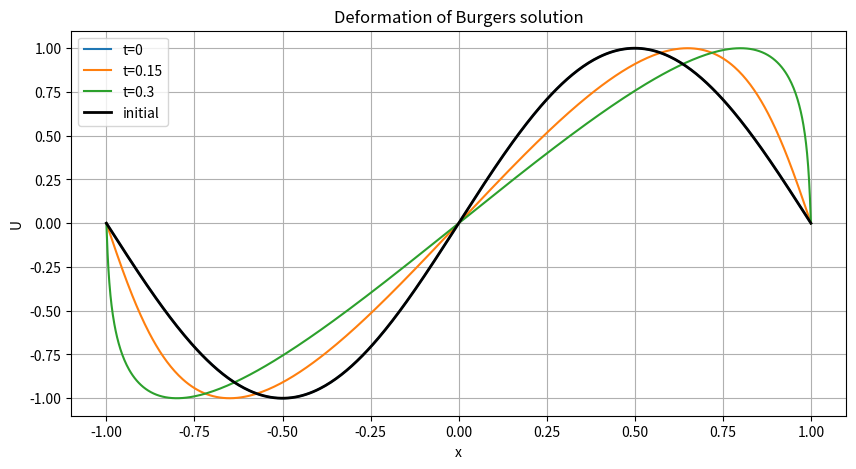
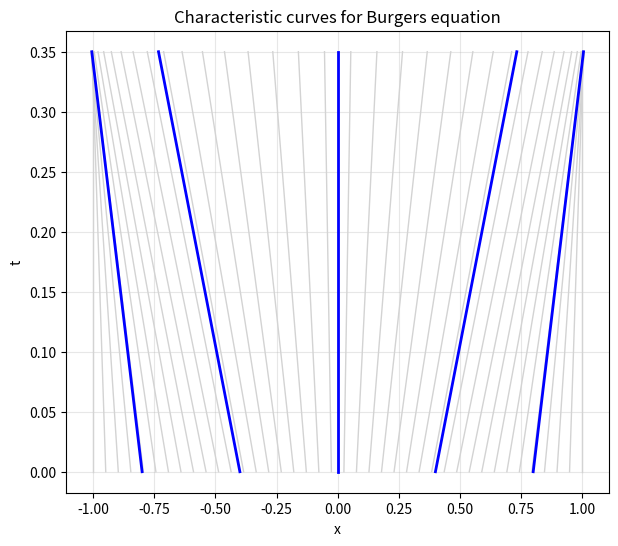

Python code for these plots, in order:
import numpy as np
import matplotlib.pyplot as plt

# initial coordinate
x0 = np.linspace(-1,1,400)

# initial condition
u0 = np.sin(np.pi*x0)

# times
times = [0,0.15,0.3]

plt.figure(figsize=(10,5))

# plot deformed waves
for t in times:
    x = x0 + u0*t
    plt.plot(x,u0,label=f"t={t}")

# initial wave
plt.plot(x0,u0,'k',linewidth=2,label="initial")

plt.xlabel("x")
plt.ylabel("U")
plt.title("Deformation of Burgers solution")
plt.legend()
plt.grid()

plt.show()


plt.figure(figsize=(7,6))

t = np.linspace(0,0.35,200)

# background characteristics
for x0 in np.linspace(-1,1,40):
    u0 = np.sin(np.pi*x0)
    x = x0 + u0*t
    plt.plot(x,t,color="lightgray",linewidth=1)

# highlighted characteristics
for x0 in [-0.8,-0.4,0,0.4,0.8]:
    u0 = np.sin(np.pi*x0)
    x = x0 + u0*t
    plt.plot(x,t,color="blue",linewidth=2)

plt.xlabel("x")
plt.ylabel("t")
plt.title("Characteristic curves for Burgers equation")
plt.grid(alpha=0.3)

plt.show()
